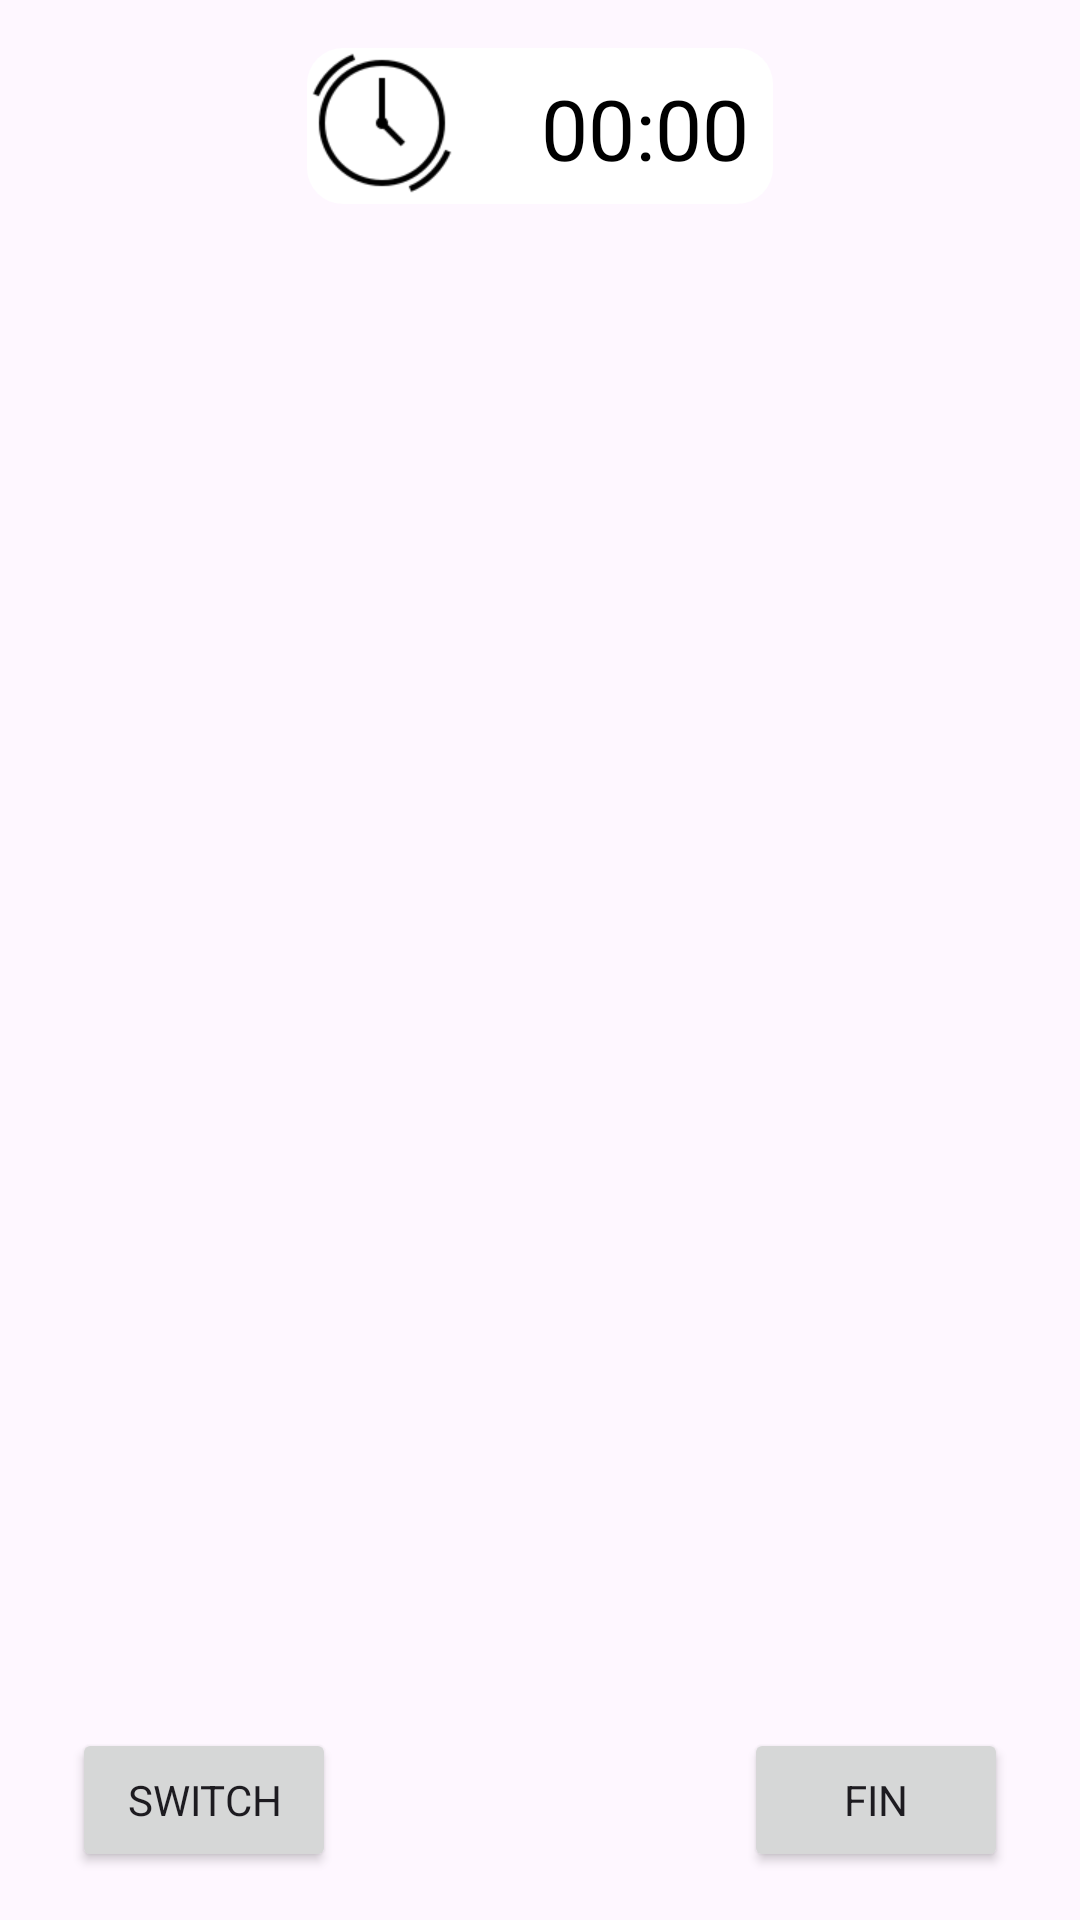

This screen was rendered from an Android layout file. Write that file and the resources it references.
<!-- AndroidManifest.xml: application theme Theme.FormFit -->
<!-- res/layout/activity_camera.xml -->
<?xml version="1.0" encoding="utf-8"?>
<androidx.constraintlayout.widget.ConstraintLayout xmlns:android="http://schemas.android.com/apk/res/android"
    xmlns:app="http://schemas.android.com/apk/res-auto"
    xmlns:tools="http://schemas.android.com/tools"
    android:id="@+id/main"
    android:layout_width="match_parent"
    android:layout_height="match_parent"
    tools:context=".CameraActivity">

    <android.view.TextureView
        android:id="@+id/textureView"
        android:layout_width="match_parent"
        android:layout_height="match_parent" />

    <ImageView
        android:layout_width="match_parent"
        android:layout_height="match_parent"
        android:id="@+id/imageView"/>

    <LinearLayout
        android:id="@+id/timerLinearLayout"
        android:layout_width="wrap_content"
        android:layout_height="52dp"
        android:layout_marginTop="16dp"
        android:orientation="horizontal"
        android:background="@drawable/timer"
        app:layout_constraintEnd_toEndOf="parent"
        app:layout_constraintStart_toStartOf="parent"
        app:layout_constraintTop_toTopOf="@+id/textureView">

        <ImageView
            android:id="@+id/imageView8"
            android:layout_width="50dp"
            android:layout_height="50dp"
            android:layout_marginEnd="20dp"
            app:srcCompat="@drawable/img_2" />

        <TextView
            android:id="@+id/timerTextView"
            android:layout_width="wrap_content"
            android:layout_height="wrap_content"
            android:layout_alignParentTop="true"
            android:layout_centerHorizontal="true"
            android:padding="8dp"
            android:text="00:00"
            android:textColor="@android:color/black"
            android:textSize="28sp" />

    </LinearLayout>

    <Button
        android:id="@+id/end"
        android:layout_width="wrap_content"
        android:layout_height="wrap_content"
        android:layout_marginEnd="24dp"
        android:layout_marginBottom="16dp"
        android:text="Fin"
        app:layout_constraintBottom_toBottomOf="@+id/textureView"
        app:layout_constraintEnd_toEndOf="parent" />

    <Button
        android:id="@+id/switch_camera"
        android:layout_width="wrap_content"
        android:layout_height="wrap_content"
        android:layout_marginStart="24dp"
        android:layout_marginBottom="16dp"
        android:text="switch"
        app:layout_constraintBottom_toBottomOf="parent"
        app:layout_constraintStart_toStartOf="parent" />


</androidx.constraintlayout.widget.ConstraintLayout>
<!-- resources referenced by this layout -->
<resources>
  <!-- drawable img_2: png bitmap (drawable, 2724 bytes) -->
  <!-- drawable timer (drawable) -->
  <?xml version="1.0" encoding="utf-8"?>
  <shape xmlns:android="http://schemas.android.com/apk/res/android"
      android:shape="rectangle">
      <solid
          android:color="@color/white" />
      <corners
          android:radius="12sp"/>
  </shape>
  <style name="Theme.FormFit" parent="Base.Theme.FormFit" />
  <color name="white">#FFFFFFFF</color>
  <style name="Base.Theme.FormFit" parent="Theme.Material3.DayNight.NoActionBar">
          
          <item name="colorPrimary">@color/primaryColor</item>
          <item name="fontFamily">@font/lato</item>
      </style>
  <color name="primaryColor">#FF014863</color>
</resources>
